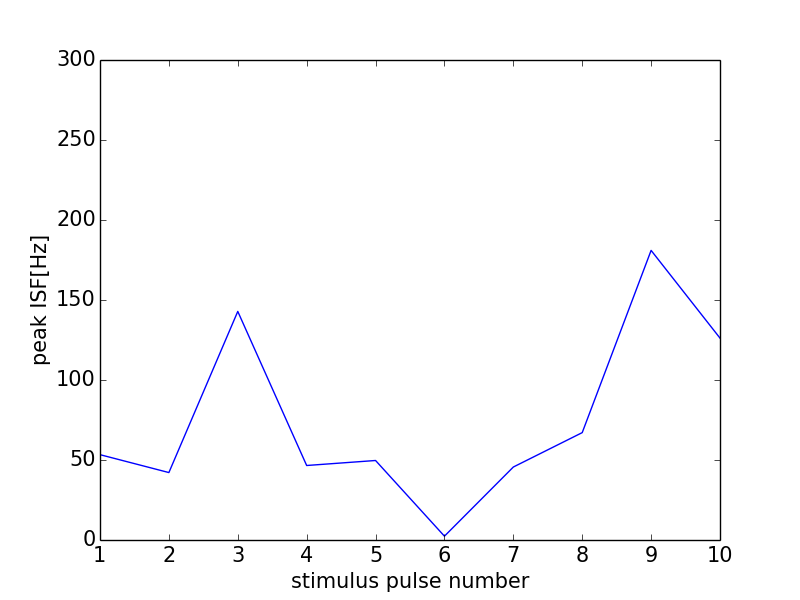

Source data for this figure (header and first rows):
0, 0.0
0, 0
1, 53.33
2, 42.15
3, 142.9
4, 46.57
5, 49.69
6, 2.393
7, 45.61
8, 67.11
9, 181
10, 126.2
11, 0
